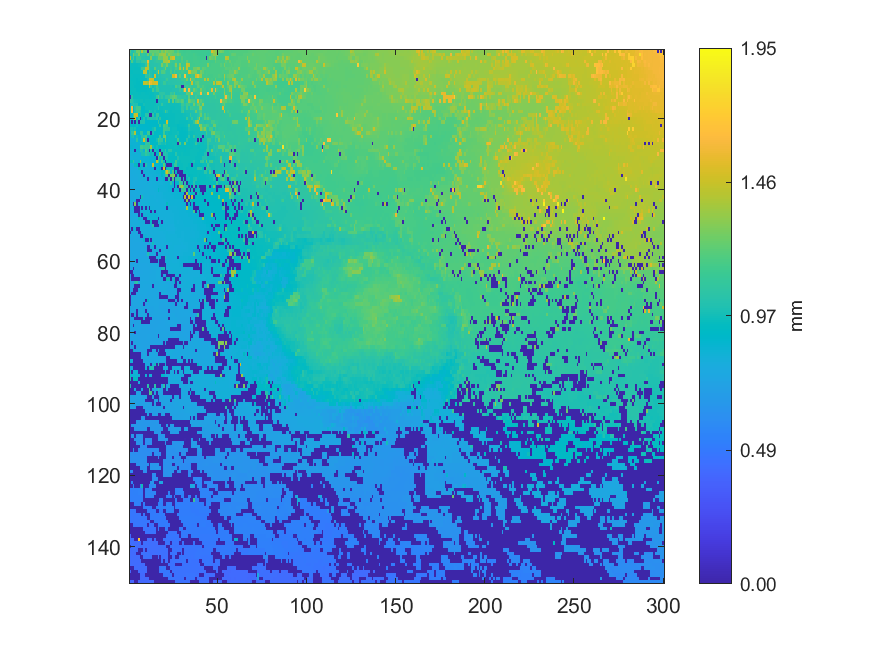

The table this chart was drawn from, first rows:
1.16176, 1.01503, 1.0254, 1.09375, 1.25599, 1.26008, 1.1266, 1.40986, 1.18747, 1.25724, 0.00446783, 1.26506, 1.23275, 1.21949, 1.22038, 1.23822, 1.24225, 1.17771, 1.29888, 1.24446, 1.35787, 1.28292, 1.2546, 1.25595
1.028, 1.002, 1.271, 1.148, 1.158, 1.295, 1.023, 1.094, 1.078, 1.043, 1.253, 1.053, 1.167, 1.27, 1.184, 1.221, 1.24, 1.319, 1.332, 1.359, 1.359, 1.215, 1.31, 1.251
1.422, 1.023, 1.174, 0.9863, 1.113, 1.115, 1.138, 1.048, 1.05, 1.03, 1.032, 1.034, 1.314, 1.07, 1.067, 1.126, 1.26, 1.244, 1.232, 1.344, 1.343, 1.354, 1.159, 1.41
0.9567, 1.173, 0.9949, 0.9764, 1.054, 1.051, 1.005, 1.079, 1.111, 1.107, 1.571, 1.082, 1.034, 1.037, 1.061, 1.092, 1.083, 1.086, 1.106, 1.354, 1.371, 1.368, 1.449, 1.141
0.9559, 0.9563, 0.9571, 0.9567, 0.9581, 0.9599, 0.972, 0.9759, 0.9876, 1.058, 1.385, 1.024, 1.029, 1.031, 1.04, 1.04, 1.055, 1.057, 1.279, 1.164, 1.167, 1.282, 1.106, 1.107
0.9535, 0.9549, 0.9523, 0.9479, 0.9498, 0.9499, 0.9611, 1.127, 1.135, 1.45, 1.421, 1.065, 1.019, 1.019, 1.219, 1.049, 1.064, 1.045, 1.072, 1.118, 1.278, 1.072, 1.073, 1.122
0.9505, 0.9512, 0.9528, 0.9536, 0.9531, 0.954, 0.9532, 0.9601, 1.433, 1.429, 0.9753, 1.114, 1.026, 1.002, 1.009, 1.074, 1.445, 1.03, 1.181, 1.181, 1.109, 1.049, 1.05, 1.169
0.9545, 0.9541, 0.9497, 0.9519, 0.9517, 0.9499, 0.9482, 0.9492, 0.9506, 1.091, 1.033, 1.14, 1.043, 0.9918, 1.486, 1.012, 1.075, 1.021, 1.031, 1.043, 1.044, 1.044, 1.046, 1.044
0.9559, 0.9455, 0.947, 0.9496, 0.944, 0.9453, 0.9445, 0.9447, 0.9479, 0.9498, 1.02, 1.466, 1.478, 1.468, 1, 1.011, 1.016, 1.016, 1.021, 1.028, 1.036, 1.124, 1.04, 1.042
0.9559, 0.9559, 0.9475, 0.946, 0.9429, 0.9386, 0.939, 0.9398, 1.448, 1.448, 1.358, 1.617, 1.559, 1.478, 1.491, 1.502, 1.005, 1.009, 1.016, 1.112, 1.11, 1.027, 1.032, 1.034
0.9533, 0.9548, 0.9539, 0.9429, 0.9395, 0.9397, 0.9396, 0.9407, 0.9411, 0.9448, 0.9467, 1.403, 1.086, 0.9882, 1.016, 1.164, 1.017, 1.011, 1.012, 1.012, 1.007, 1.009, 1.009, 1.015
0.9514, 0.9528, 0.9539, 0.9531, 0.9372, 0.9419, 0.939, 0.9387, 0.9402, 0.9425, 0.9457, 0.9492, 0.9534, 1.131, 0.9944, 1.124, 1.137, 1.005, 1.009, 1.011, 1.011, 1.01, 1.011, 1.012
0.9483, 0.9516, 0.9534, 0.9547, 0.9561, 0.9506, 0.9506, 0.9584, 0.9537, 0.9499, 0.947, 0.9521, 0.9513, 0.9543, 0.9703, 0.9698, 0.9698, 1.061, 1.062, 1.063, 1.008, 1.006, 1.006, 1.098
0.004637, 1.057, 0.9522, 0.9544, 0.9557, 0.9562, 0.9573, 0.9574, 0.9577, 0.9592, 0.9591, 0.9503, 0.952, 0.9556, 0.9606, 1.084, 1.222, 1.023, 1.078, 1.004, 1.08, 1.084, 1.098, 1.179
1.068, 1.053, 0.9937, 0.9805, 0.9676, 0.9603, 0.9724, 0.971, 0.9585, 0.9605, 0.9625, 0.9639, 0.9645, 0.9602, 0.9607, 0.004368, 0.9803, 0.9876, 0.9876, 0.9873, 0.9872, 0.9885, 1.236, 0.9733
0.913, 1.012, 1.047, 1.011, 1.018, 0.9357, 0.9376, 0.9388, 0.9833, 0.9633, 0.9607, 0.9621, 0.9642, 0.9657, 0.9669, 0.9766, 0.9764, 0.9766, 1.085, 0.9797, 0.9765, 0.9744, 0.9718, 0.9684
0.949, 1.607, 0.9074, 1.047, 1.147, 1.147, 1.109, 0.9318, 0.9356, 0.9608, 0.962, 0.9605, 0.9626, 0.9648, 0.9681, 0.9678, 1.033, 0.9599, 0.9598, 0.97, 0.9715, 0.9725, 0.9716, 0.9637
0.8882, 1.618, 0.8982, 1.02, 1.122, 1.113, 1.005, 0.9309, 0.936, 0.9389, 0.943, 1.092, 0.9872, 0.9543, 0.9943, 0.955, 0.9545, 0.9535, 0.9563, 0.974, 1.164, 1.013, 0.9597, 0.9587
0.8834, 0.8858, 1.192, 1.454, 1.479, 0.9376, 0.9926, 0.929, 0.932, 1.046, 1.038, 0.004235, 0.004219, 1.068, 0.9353, 1.095, 1.098, 0.946, 0.948, 0.9518, 0.9526, 0.9524, 0.9534, 0.9534
0.8804, 0.8872, 1.051, 1.461, 0.9168, 1.039, 0.004294, 0.9192, 1.027, 0.9149, 1.015, 1.013, 1.044, 1.021, 1.024, 1.076, 0.9237, 1.07, 0.9467, 0.9465, 0.9471, 0.9502, 0.9524, 0.9536
0.8787, 0.004588, 0.8945, 0.004261, 0.9903, 0.004277, 1.019, 1.019, 1.019, 0.9042, 0.9053, 0.9039, 0.9061, 0.9079, 0.9093, 0.9117, 1.072, 0.9297, 0.9384, 0.9388, 0.9404, 1.495, 0.9537, 0.9546
0.9288, 0.8879, 0.9181, 0.8897, 0.962, 0.8952, 0.895, 0.892, 0.8927, 0.8954, 0.8963, 0.9011, 0.9032, 0.9066, 0.9084, 0.9104, 0.9157, 1.086, 0.9294, 1.175, 1.124, 1.156, 0.9506, 0.955
0.9922, 0.9926, 0.967, 0.9929, 0.8874, 0.8881, 0.888, 0.8878, 0.8883, 0.8896, 0.8932, 0.8977, 0.9051, 0.9686, 1.06, 0.9209, 0.9253, 0.9273, 0.9287, 1.13, 1.129, 1.082, 1.102, 0.9581
0.8504, 1.086, 1.078, 1.403, 0.8816, 0.8813, 1.074, 1.074, 0.8871, 0.8882, 1.133, 1.13, 0.004094, 0.9986, 0.9207, 0.9211, 0.9234, 0.9257, 0.9365, 1.133, 0.9501, 0.9705, 0.9587, 0.9593
0.8491, 0.9949, 1.015, 0.8663, 0.9879, 0.8676, 0.8717, 1.038, 1.052, 1.158, 0.9218, 0.9452, 0.9396, 0.91, 0.9184, 0.9193, 0.9201, 1.109, 0.9285, 1.278, 1.289, 0.9587, 0.9607, 0.9627
0.8446, 0.8451, 0.8455, 0.8536, 1.06, 0.8648, 0.8664, 0.9885, 1.496, 1.078, 0.004069, 0.8997, 0.902, 0.9106, 0.911, 0.9817, 1.167, 1.088, 1.094, 0.9403, 1.226, 0.9577, 0.9598, 0.9612
0.8433, 0.8465, 0.8489, 0.8508, 0.8533, 0.8573, 0.8595, 0.9501, 0.8802, 1.089, 1.071, 1.113, 0.905, 0.9069, 0.9359, 0.9179, 1.066, 1.022, 0.9769, 0.9677, 1.023, 0.9506, 0.9553, 0.9591
0.868, 0.8677, 0.8493, 0.8499, 0.8513, 0.8523, 1.143, 1.157, 1.104, 1.118, 1.092, 1.107, 1.383, 0.9844, 0.9034, 0.9808, 0.9217, 0.9247, 0.9418, 0.9418, 0.9434, 0.9452, 0.9455, 0.9564
0.8303, 0.8318, 0.8319, 0.004269, 0.8468, 0.847, 1.022, 1.006, 0.8583, 1.167, 1.016, 0.003761, 0.977, 0.004394, 0.9846, 0.9013, 0.9476, 0.003549, 0.9887, 0.9653, 1.069, 0.9427, 1.05, 1.047
0.8319, 0.8335, 0.8334, 0.8328, 0.8379, 0.8374, 0.8375, 0.9931, 0.9944, 1.089, 1.022, 0.9965, 0.955, 0.9753, 0.004461, 0.8955, 0.8984, 1.321, 0.004037, 1.006, 1.051, 1.003, 0.9479, 0.9495
0.8267, 0.8294, 0.8308, 0.833, 0.8326, 0.8333, 0.8352, 0.8501, 0.8525, 0.8536, 0.8594, 0.8615, 0.8631, 0.862, 0.8748, 0.004143, 1.182, 0.9641, 1.009, 0.004189, 1.014, 1.005, 0.9365, 0.9374
0.946, 0.947, 1.092, 0.8242, 0.8279, 0.8353, 1.309, 0.8643, 0.8535, 0.8549, 0.8526, 0.8546, 0.8568, 0.8597, 0.8618, 1.448, 1.175, 0.8794, 1.134, 0.947, 0.003771, 0.9533, 0.952, 0.9322
0.8018, 0.8029, 0.8031, 0.9543, 0.9333, 0.003844, 0.866, 0.8673, 0.004235, 1.02, 0.8445, 0.8481, 0.8523, 1.506, 0.9368, 0.8627, 0.8652, 0.8686, 0.877, 1.206, 0.9359, 0.004155, 0.00439, 0.003956
0.7995, 0.8008, 0.8014, 0.8077, 0.8072, 0.9576, 0.952, 0.8307, 0.8325, 0.8328, 0.8328, 0.8351, 0.8349, 0.8455, 0.003964, 0.8599, 0.859, 0.9058, 0.004171, 1.485, 0.004162, 0.9641, 0.9823, 0.9798
0.7829, 0.7962, 0.797, 0.7948, 0.8031, 0.8038, 0.8074, 0.003933, 0.8255, 0.8282, 0.8288, 0.8336, 0.8356, 0.8374, 0.8446, 0.8476, 0.849, 0.8531, 0.9368, 0.9291, 1.291, 1.509, 1.258, 0.9265
0.7832, 0.788, 0.791, 0.793, 0.7951, 0.8007, 0.8097, 0.8123, 0.004025, 0.8166, 0.8233, 0.8283, 0.829, 0.8327, 0.8379, 0.8374, 0.8429, 0.8449, 0.9061, 0.8433, 1.112, 1.171, 0.003848, 1.271
0.7811, 0.7866, 0.7881, 0.7903, 0.7912, 0.8021, 0.8024, 0.806, 0.8062, 0.8092, 0.003619, 0.8217, 0.8247, 0.8252, 0.8272, 0.003937, 0.8347, 0.8327, 0.833, 0.875, 0.004042, 0.003837, 1.038, 0.003924
0.7904, 0.7909, 0.7904, 0.7901, 0.79, 0.7959, 0.7987, 0.7988, 0.8016, 0.8019, 0.8019, 0.8107, 0.8133, 0.8188, 0.8202, 0.8259, 0.8267, 0.8285, 0.83, 0.8357, 0.8406, 0.843, 0.8464, 1.048
0.7817, 0.7841, 0.7862, 0.7861, 0.7907, 0.7943, 0.796, 0.8001, 0.8, 0.8007, 0.8075, 0.809, 0.8141, 0.8157, 0.818, 0.8213, 0.8316, 0.8317, 0.8351, 0.8362, 0.8418, 0.8457, 0.8472, 0.8556
0.7767, 0.7778, 0.7839, 0.7837, 0.791, 0.7915, 0.7958, 0.8034, 0.8045, 0.8047, 0.8056, 0.8091, 0.8112, 0.8113, 0.8182, 0.8188, 0.9081, 0.833, 0.8344, 0.8356, 0.8362, 0.8453, 0.853, 0.8548
0.7745, 0.7785, 0.7811, 0.7814, 0.7813, 0.7905, 0.7943, 0.8013, 0.8035, 0.8087, 0.8073, 0.8093, 0.8098, 0.8113, 0.812, 0.8171, 0.8195, 0.822, 0.829, 0.8419, 0.8395, 0.842, 0.8428, 0.8465
0.7753, 0.777, 0.7806, 0.783, 0.7852, 0.7977, 0.003817, 0.9847, 0.8119, 0.8139, 0.8144, 0.8182, 0.8199, 0.8209, 0.8119, 0.8168, 0.8181, 0.8217, 0.8238, 0.8321, 0.8316, 0.8407, 0.8418, 0.8434
0.7766, 0.7802, 0.778, 0.782, 0.004075, 0.003645, 0.8051, 0.808, 0.8142, 0.8148, 0.8199, 0.8215, 0.8218, 0.821, 0.8203, 0.814, 0.8159, 0.8186, 0.8204, 0.8243, 0.826, 0.8363, 0.8388, 0.8401
0.7777, 0.7782, 0.003796, 1.296, 0.003598, 0.8012, 0.8112, 0.8184, 0.8238, 0.8219, 0.8281, 0.8195, 0.8218, 0.8185, 0.8191, 0.8164, 0.8166, 0.8172, 0.8178, 0.8193, 0.8192, 0.9372, 0.8381, 0.8389
0.776, 0.777, 0.8877, 0.004069, 0.00391, 0.004173, 0.819, 0.003681, 0.8287, 0.003492, 0.8381, 0.003767, 0.8259, 0.8262, 0.816, 0.818, 0.817, 0.816, 0.8166, 0.8177, 0.8177, 0.003889, 0.8359, 0.8373
0.7687, 0.7693, 0.7693, 0.00407, 0.003908, 0.003723, 0.8236, 0.8308, 0.8354, 0.838, 0.8388, 0.8441, 0.00397, 0.8607, 0.003991, 0.8211, 0.8247, 0.8205, 0.8154, 0.8166, 0.8178, 0.8204, 0.8212, 0.8296
0.7728, 0.7763, 0.7836, 0.788, 0.7879, 0.003827, 0.8414, 0.003819, 0.8337, 0.8372, 0.8458, 0.8474, 0.8492, 0.8497, 0.8493, 0.8522, 0.8203, 0.8218, 0.8173, 0.8183, 0.8159, 0.8169, 0.8202, 0.8232
0.7909, 0.7842, 0.7872, 0.7879, 0.788, 0.9588, 0.8051, 0.8161, 0.004036, 0.003766, 0.8375, 0.843, 0.8465, 0.8485, 0.8459, 0.8458, 0.003678, 0.8134, 0.8152, 0.8166, 0.8152, 0.8159, 0.8165, 0.8216
0.7938, 0.7938, 0.7961, 0.7957, 0.7954, 0.8043, 0.805, 0.8071, 0.8115, 0.003657, 0.004045, 0.003478, 0.933, 0.003384, 0.003908, 0.003892, 0.8326, 0.8326, 0.003905, 0.8118, 0.8141, 0.8143, 0.8152, 0.8156
0.7913, 0.7917, 0.7939, 0.7947, 0.8005, 0.8019, 0.8022, 0.808, 0.8093, 0.8104, 0.8113, 0.8125, 0.8161, 1.046, 0.00328, 0.003504, 0.003787, 0.8328, 0.8317, 0.8162, 0.819, 0.817, 0.8127, 0.814
0.7872, 0.003818, 0.8635, 0.8455, 0.00414, 0.00378, 0.8068, 0.8053, 0.807, 0.8115, 0.8081, 0.807, 0.8109, 0.8109, 0.8128, 0.8132, 0.8184, 0.8243, 0.8246, 0.8253, 0.8246, 0.8121, 0.8149, 0.8145
0.00407, 0.7719, 0.7733, 0.7735, 0.7735, 0.003862, 0.003577, 0.8049, 0.8066, 0.8074, 0.8079, 0.8082, 0.8075, 0.8092, 0.8108, 0.8111, 0.8121, 0.8134, 0.8153, 0.821, 0.8227, 0.8239, 0.8222, 0.817
0.7707, 0.7716, 0.7732, 0.7738, 0.7697, 0.7694, 0.004035, 0.003648, 0.8337, 0.8351, 0.8093, 0.8108, 0.8122, 0.8117, 0.8113, 0.812, 0.8115, 0.8115, 0.8135, 0.8145, 0.8185, 0.8245, 0.8266, 0.8276
0.7554, 0.7562, 0.7596, 0.7658, 0.7674, 0.767, 0.7638, 0.7635, 0.876, 0.003946, 0.003465, 0.972, 0.003323, 0.8084, 0.8084, 0.8096, 0.8107, 0.803, 0.8053, 0.8106, 0.8123, 0.8245, 0.8259, 0.8273
0.7576, 0.7594, 0.7599, 0.7599, 0.7599, 0.7616, 0.7626, 0.7634, 0.764, 0.7648, 0.7837, 0.7856, 0.7892, 0.9801, 0.8016, 0.8039, 0.8024, 0.8038, 0.8053, 0.8109, 0.8121, 0.8148, 0.8206, 0.8218
0.7591, 0.7585, 0.7575, 0.758, 0.759, 0.7596, 0.7604, 0.7614, 0.7625, 0.7632, 0.003301, 0.01066, 0.7915, 0.7946, 0.003679, 0.7988, 0.7996, 0.8021, 0.803, 0.8037, 0.8126, 0.003764, 0.822, 0.8236
0.7544, 0.7556, 0.7557, 0.7565, 0.7572, 0.7581, 0.7615, 0.7601, 0.7632, 0.763, 0.003912, 0.004303, 0.003934, 0.7844, 0.7854, 0.7862, 0.7978, 0.003593, 0.8025, 0.8055, 0.8087, 0.8114, 0.8232, 0.8248
0.7529, 0.7547, 0.7561, 0.7576, 0.7592, 0.7599, 0.76, 0.7605, 0.7607, 0.7616, 1.019, 0.7784, 0.7801, 0.7823, 0.7826, 0.003416, 0.7976, 0.7993, 0.8006, 0.8042, 0.8059, 0.8101, 0.8227, 0.8244
0.7519, 0.7547, 0.7555, 0.7594, 0.759, 0.7611, 0.7611, 0.7583, 0.7576, 0.767, 0.7717, 0.003671, 0.01704, 0.003355, 0.01122, 0.7983, 0.7994, 0.8011, 0.003769, 0.003735, 1.044, 0.8248, 0.8267, 0.8284
0.7427, 0.7504, 0.7532, 0.7557, 0.003126, 0.7626, 0.7651, 0.7623, 0.763, 0.7636, 0.7636, 0.7674, 0.00375, 0.004293, 0.00383, 0.003862, 0.7993, 0.004008, 0.003853, 0.00364, 0.8236, 0.8232, 0.8245, 0.8236
0.7392, 0.7426, 0.7495, 0.7512, 0.7594, 0.7594, 0.758, 0.7591, 0.7589, 0.7612, 0.7622, 0.763, 0.7667, 0.769, 0.7748, 0.776, 0.7783, 0.004081, 0.003831, 0.003822, 0.004191, 0.8227, 0.824, 0.8259
... 89 more rows
